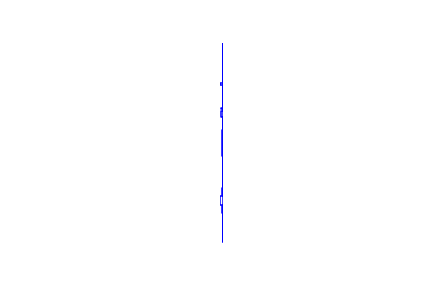

The file beside this chart, header and first rows:
1079, 46311
1079, 42778
1071, 42778
1071, 43295
1066, 43295
1066, 43447
1023, 43447
1023, 43597
1066, 43597
1066, 43738
1071, 43738
1071, 44311
1064, 44311
1064, 44776
1071, 44776
1071, 45017
1051, 45017
1051, 45125
1071, 45125
1071, 45154
1036, 45154
1036, 45178
1071, 45178
1071, 45585
1030, 45585
1030, 45615
1071, 45615
1071, 46311
1079, 46311
